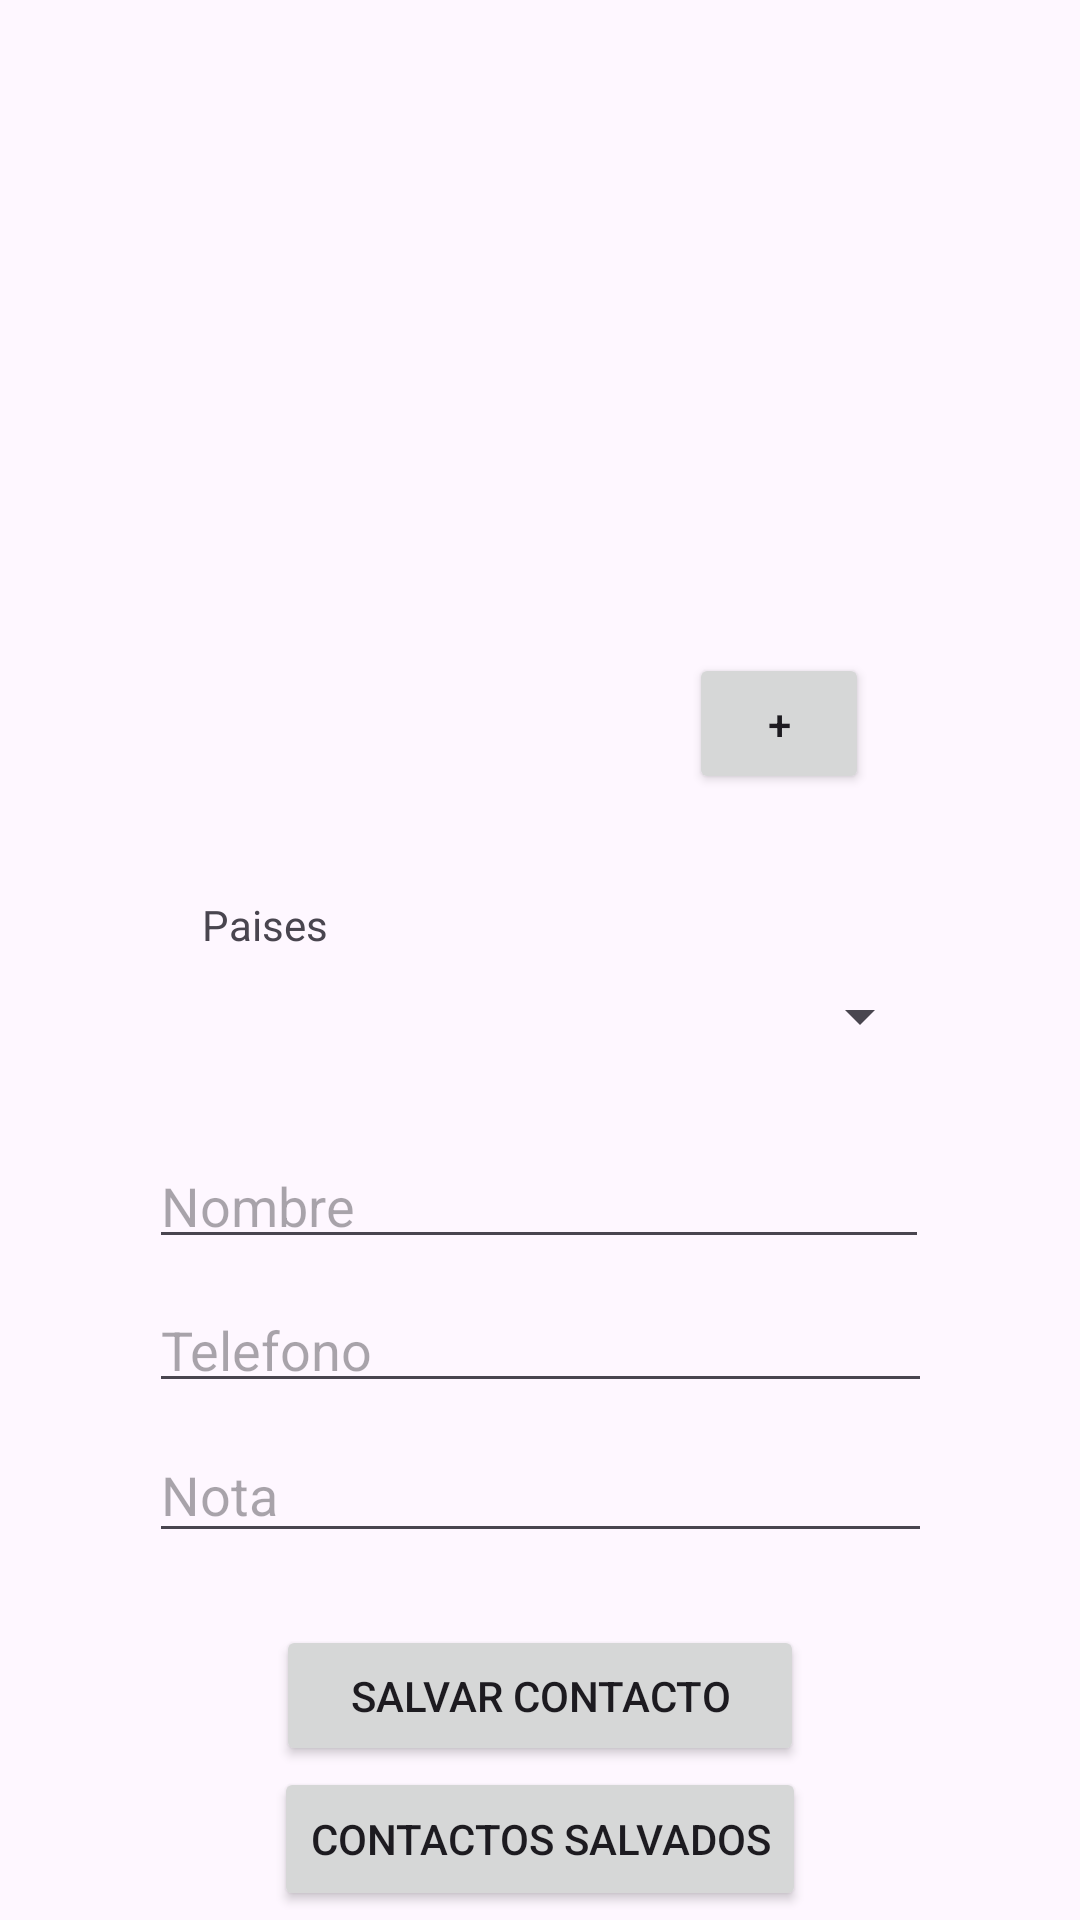

The Android layout XML behind this screen, and the referenced resources:
<!-- AndroidManifest.xml: application theme Theme.PM2E19899 -->
<!-- res/layout/activity_main.xml -->
<?xml version="1.0" encoding="utf-8"?>
<androidx.constraintlayout.widget.ConstraintLayout xmlns:android="http://schemas.android.com/apk/res/android"
    xmlns:app="http://schemas.android.com/apk/res-auto"
    xmlns:tools="http://schemas.android.com/tools"
    android:layout_width="match_parent"
    android:layout_height="match_parent"
    tools:context=".MainActivity">

    <ImageView
        android:id="@+id/imagen"
        android:layout_width="167dp"
        android:layout_height="179dp"
        app:layout_constraintBottom_toBottomOf="parent"
        app:layout_constraintEnd_toEndOf="parent"
        app:layout_constraintHorizontal_bias="0.498"
        app:layout_constraintStart_toStartOf="parent"
        app:layout_constraintTop_toTopOf="parent"
        app:layout_constraintVertical_bias="0.049"
        tools:srcCompat="@tools:sample/avatars" />

    <Spinner
        android:id="@+id/spinner1"
        android:layout_width="261dp"
        android:layout_height="42dp"
        android:layout_marginTop="116dp"
        app:layout_constraintEnd_toEndOf="parent"
        app:layout_constraintStart_toStartOf="parent"
        app:layout_constraintTop_toBottomOf="@+id/imagen" />

    <EditText
        android:id="@+id/txtnombre"
        android:layout_width="260dp"
        android:layout_height="40dp"
        android:layout_marginTop="20dp"
        android:ems="10"
        android:hint="Nombre"
        android:inputType="text"
        app:layout_constraintEnd_toEndOf="parent"
        app:layout_constraintHorizontal_bias="0.496"
        app:layout_constraintStart_toStartOf="parent"
        app:layout_constraintTop_toBottomOf="@+id/spinner1" />

    <EditText
        android:id="@+id/txttelefono"
        android:layout_width="261dp"
        android:layout_height="40dp"
        android:layout_marginTop="8dp"
        android:ems="10"
        android:hint="Telefono"
        android:inputType="phone"
        app:layout_constraintEnd_toEndOf="parent"
        app:layout_constraintStart_toStartOf="parent"
        app:layout_constraintTop_toBottomOf="@+id/txtnombre" />

    <EditText
        android:id="@+id/txtnota"
        android:layout_width="261dp"
        android:layout_height="42dp"
        android:layout_marginTop="8dp"
        android:ems="10"
        android:hint="Nota"
        android:inputType="text"
        app:layout_constraintEnd_toEndOf="parent"
        app:layout_constraintStart_toStartOf="parent"
        app:layout_constraintTop_toBottomOf="@+id/txttelefono" />

    <Button
        android:id="@+id/btnsalvar"
        android:layout_width="176dp"
        android:layout_height="47dp"
        android:layout_marginTop="24dp"
        android:text="Salvar Contacto"
        app:layout_constraintEnd_toEndOf="parent"
        app:layout_constraintStart_toStartOf="parent"
        app:layout_constraintTop_toBottomOf="@+id/txtnota" />

    <Button
        android:id="@+id/btnlist"
        android:layout_width="wrap_content"
        android:layout_height="wrap_content"
        android:text="Contactos Salvados"
        app:layout_constraintBottom_toBottomOf="parent"
        app:layout_constraintEnd_toEndOf="parent"
        app:layout_constraintStart_toStartOf="parent"
        app:layout_constraintTop_toBottomOf="@+id/btnsalvar"
        app:layout_constraintVertical_bias="0.05" />

    <TextView
        android:id="@+id/textView4"
        android:layout_width="wrap_content"
        android:layout_height="wrap_content"
        android:text="Paises"
        app:layout_constraintBottom_toTopOf="@+id/spinner1"
        app:layout_constraintEnd_toEndOf="parent"
        app:layout_constraintHorizontal_bias="0.212"
        app:layout_constraintStart_toStartOf="parent"
        app:layout_constraintTop_toBottomOf="@+id/imagen"
        app:layout_constraintVertical_bias="1.0" />

    <Button
        android:id="@+id/btnAgimg"
        android:layout_width="60dp"
        android:layout_height="47dp"
        android:layout_marginTop="12dp"
        android:text="+"
        app:layout_constraintBottom_toTopOf="@+id/spinner1"
        app:layout_constraintEnd_toEndOf="parent"
        app:layout_constraintHorizontal_bias="0.765"
        app:layout_constraintStart_toStartOf="parent"
        app:layout_constraintTop_toBottomOf="@+id/imagen"
        app:layout_constraintVertical_bias="0.071" />
</androidx.constraintlayout.widget.ConstraintLayout>
<!-- resources referenced by this layout -->
<resources>
  <style name="Theme.PM2E19899" parent="Base.Theme.PM2E19899" />
  <style name="Base.Theme.PM2E19899" parent="Theme.Material3.DayNight.NoActionBar">
          
          
      </style>
</resources>
